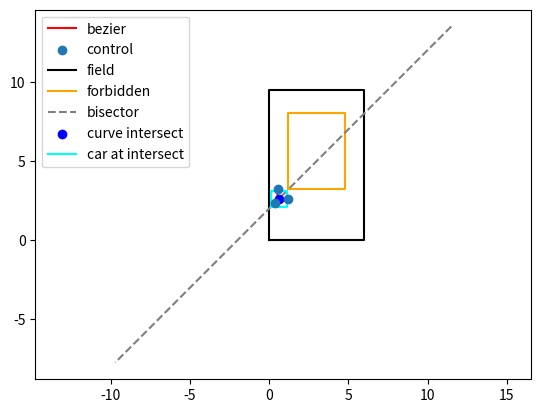

Recreate this plot in Python.
import math
import numpy as np
import matplotlib.pyplot as plt


def visualize(
    bezier_line,
    bezier_control_points,
    field_rect,
    forbidden_rect,
    half_size,
    intersect_idx,
    is_p1_on_bisector,
    p1_proj,
    mid_p0p2,
    dir_p0p2
):
    plt.figure()
    plt.plot(bezier_line[:, 0], bezier_line[:, 1], color='red', label='bezier')
    plt.scatter(bezier_control_points[:, 0], bezier_control_points[:, 1], label='control', zorder=5)

    fx0, fy0, fx1, fy1 = field_rect
    plt.plot([fx0, fx1, fx1, fx0, fx0], [fy0, fy0, fy1, fy1, fy0], color='black', label='field')

    rx0, ry0, rx1, ry1 = forbidden_rect
    plt.plot([rx0, rx1, rx1, rx0, rx0], [ry0, ry0, ry1, ry1, ry0], color='orange', label='forbidden')

    if mid_p0p2 is not None and dir_p0p2 is not None:
        perp_dir = np.array([-dir_p0p2[1], dir_p0p2[0]])
        dir_norm = np.linalg.norm(perp_dir)
        if dir_norm > 1e-9:
            perp_dir = perp_dir / dir_norm
            line_len = 15.0
            p_start = mid_p0p2 - perp_dir * line_len
            p_end = mid_p0p2 + perp_dir * line_len
            plt.plot([p_start[0], p_end[0]], [p_start[1], p_end[1]], color='gray', linestyle='--', label='bisector')

    if not is_p1_on_bisector and p1_proj is not None:
        plt.scatter(p1_proj[0], p1_proj[1], color='magenta', marker='x', s=80, label='projected control', zorder=5)

    if intersect_idx is not None:
        hit_point = bezier_line[intersect_idx]
        plt.scatter(hit_point[0], hit_point[1], color='blue', label='curve intersect', zorder=4)
        cx, cy = hit_point
        car_rect_x = [cx - half_size, cx + half_size, cx + half_size, cx - half_size, cx - half_size]
        car_rect_y = [cy - half_size, cy - half_size, cy + half_size, cy + half_size, cy - half_size]
        plt.plot(car_rect_x, car_rect_y, color='cyan', label='car at intersect')

    plt.axis('equal')
    plt.legend()
    plt.show()


def recursive_bezier(pts, t):
    while True:
        recursive_pts = np.empty(shape=(0, 2))
        for i in np.arange(0, pts.shape[0] - 1):
            pt = (1 - t) * pts[i] + t * pts[i + 1]
            recursive_pts = np.append(recursive_pts, np.expand_dims(pt, axis=0), axis=0)

        pts = recursive_pts
        if len(recursive_pts) == 1:
            break

    return recursive_pts[0]


def rect_intersect(a, b):
    ax0, ay0, ax1, ay1 = a
    bx0, by0, bx1, by1 = b
    return not (ax1 < bx0 or ax0 > bx1 or ay1 < by0 or ay0 > by1)


def car_hits_forbidden_or_boundary(center, half_size, field_rect, forbidden_rect):
    cx, cy = center
    car_rect = (cx - half_size, cy - half_size, cx + half_size, cy + half_size)

    fx0, fy0, fx1, fy1 = field_rect
    inside_field = car_rect[0] >= fx0 and car_rect[2] <= fx1 and car_rect[1] >= fy0 and car_rect[3] <= fy1
    if not inside_field:
        return True

    return rect_intersect(car_rect, forbidden_rect)


def car_rect_from_center(center, half_size):
    cx, cy = center
    return (cx - half_size, cy - half_size, cx + half_size, cy + half_size)


def car_to_field_signed_distance(car_rect, field_rect):
    fx0, fy0, fx1, fy1 = field_rect
    left_margin = car_rect[0] - fx0
    right_margin = fx1 - car_rect[2]
    bottom_margin = car_rect[1] - fy0
    top_margin = fy1 - car_rect[3]
    return min(left_margin, right_margin, bottom_margin, top_margin)


def rect_signed_distance(a, b):
    ax0, ay0, ax1, ay1 = a
    bx0, by0, bx1, by1 = b

    dx = max(bx0 - ax1, ax0 - bx1, 0.0)
    dy = max(by0 - ay1, ay0 - by1, 0.0)
    if dx > 0.0 or dy > 0.0:
        return math.hypot(dx, dy)

    overlap_x = min(ax1, bx1) - max(ax0, bx0)
    overlap_y = min(ay1, by1) - max(ay0, by0)
    return -min(overlap_x, overlap_y)


if __name__ == '__main__':
    """  control_points = np.array([(1.2, 2.6), (0.4, 2.4), (0.6, 3.2)]) """
    control_points = np.array([(1.2, 2.57), (0.35, 2.35), (0.57, 3.2)])
    field_rect = (0.0, 0.0, 6.0, 9.45)
    forbidden_rect = (1.2, 3.2, 4.8, 8.0)
    car_size = 0.98
    half_size = car_size / 2.0

    recursive_bezier_line = []
    hit_mask = []
    min_field_distance = float('inf')
    min_forbidden_distance = float('inf')
    min_field_t = None
    min_forbidden_t = None
    min_field_index = None
    min_forbidden_index = None

    for t in np.arange(0.0, 1.001, 0.005):
        pt = recursive_bezier(control_points, t)
        recursive_bezier_line.append(pt)
        car_rect = car_rect_from_center(pt, half_size)
        field_distance = car_to_field_signed_distance(car_rect, field_rect)
        forbidden_distance = rect_signed_distance(car_rect, forbidden_rect)

        if field_distance < min_field_distance:
            min_field_distance = field_distance
            min_field_t = t
            min_field_index = len(recursive_bezier_line) - 1
        if forbidden_distance < min_forbidden_distance:
            min_forbidden_distance = forbidden_distance
            min_forbidden_t = t
            min_forbidden_index = len(recursive_bezier_line) - 1

        hit = car_hits_forbidden_or_boundary(pt, half_size, field_rect, forbidden_rect)
        hit_mask.append(hit)
        if hit:
            print(f"Hit at t={t:.2f}, center=({pt[0]:.3f}, {pt[1]:.3f})")

    # Find the intersection between the trajectory and the perpendicular bisector of P0 and P2
    p0 = control_points[0]
    p1 = control_points[1]
    p2 = control_points[2]
    
    mid_p0p2 = (p0 + p2) / 2.0
    dir_p0p2 = p2 - p0
    dir_norm = np.linalg.norm(dir_p0p2)
    normal_p0p2 = dir_p0p2 / dir_norm if dir_norm > 1e-9 else np.array([1.0, 0.0])
    
    p1_dist_to_bisector = np.dot(p1 - mid_p0p2, normal_p0p2)
    is_p1_on_bisector = abs(p1_dist_to_bisector) < 1e-6
    p1_proj = p1 - p1_dist_to_bisector * normal_p0p2
    
    print(f"Control point on perpendicular bisector: {is_p1_on_bisector}")
    if not is_p1_on_bisector:
        print(f"Nearest point on bisector for control point: ({p1_proj[0]:.3f}, {p1_proj[1]:.3f})")

    bezier_lines = np.stack(recursive_bezier_line, axis=0)
    
    # Find the intersection of bezier with the bisector
    dots = np.dot(bezier_lines - mid_p0p2, dir_p0p2)
    bisector_indices = np.where(np.diff(np.sign(dots)))[0]
    
    intersect_idx = None
    if len(bisector_indices) > 0:
        intersect_idx = bisector_indices[0]
        # Approximate intersection point
        pt_intersect = bezier_lines[intersect_idx]
        intersect_rect = car_rect_from_center(pt_intersect, half_size)
        dist_field = car_to_field_signed_distance(intersect_rect, field_rect)
        dist_forb = rect_signed_distance(intersect_rect, forbidden_rect)
        print(f"Trajectory intersects bisector near center=({pt_intersect[0]:.3f}, {pt_intersect[1]:.3f})")
        print(f"At intersection -> Min distance to field boundary: {dist_field:.3f} m")
        print(f"At intersection -> Min distance to forbidden zone: {dist_forb:.3f} m")
    else:
        print("Trajectory does not intersect the perpendicular bisector.")

    visualize(
        bezier_line=bezier_lines,
        bezier_control_points=control_points,
        field_rect=field_rect,
        forbidden_rect=forbidden_rect,
        half_size=half_size,
        intersect_idx=intersect_idx,
        is_p1_on_bisector=is_p1_on_bisector,
        p1_proj=p1_proj,
        mid_p0p2=mid_p0p2,
        dir_p0p2=dir_p0p2
    )
